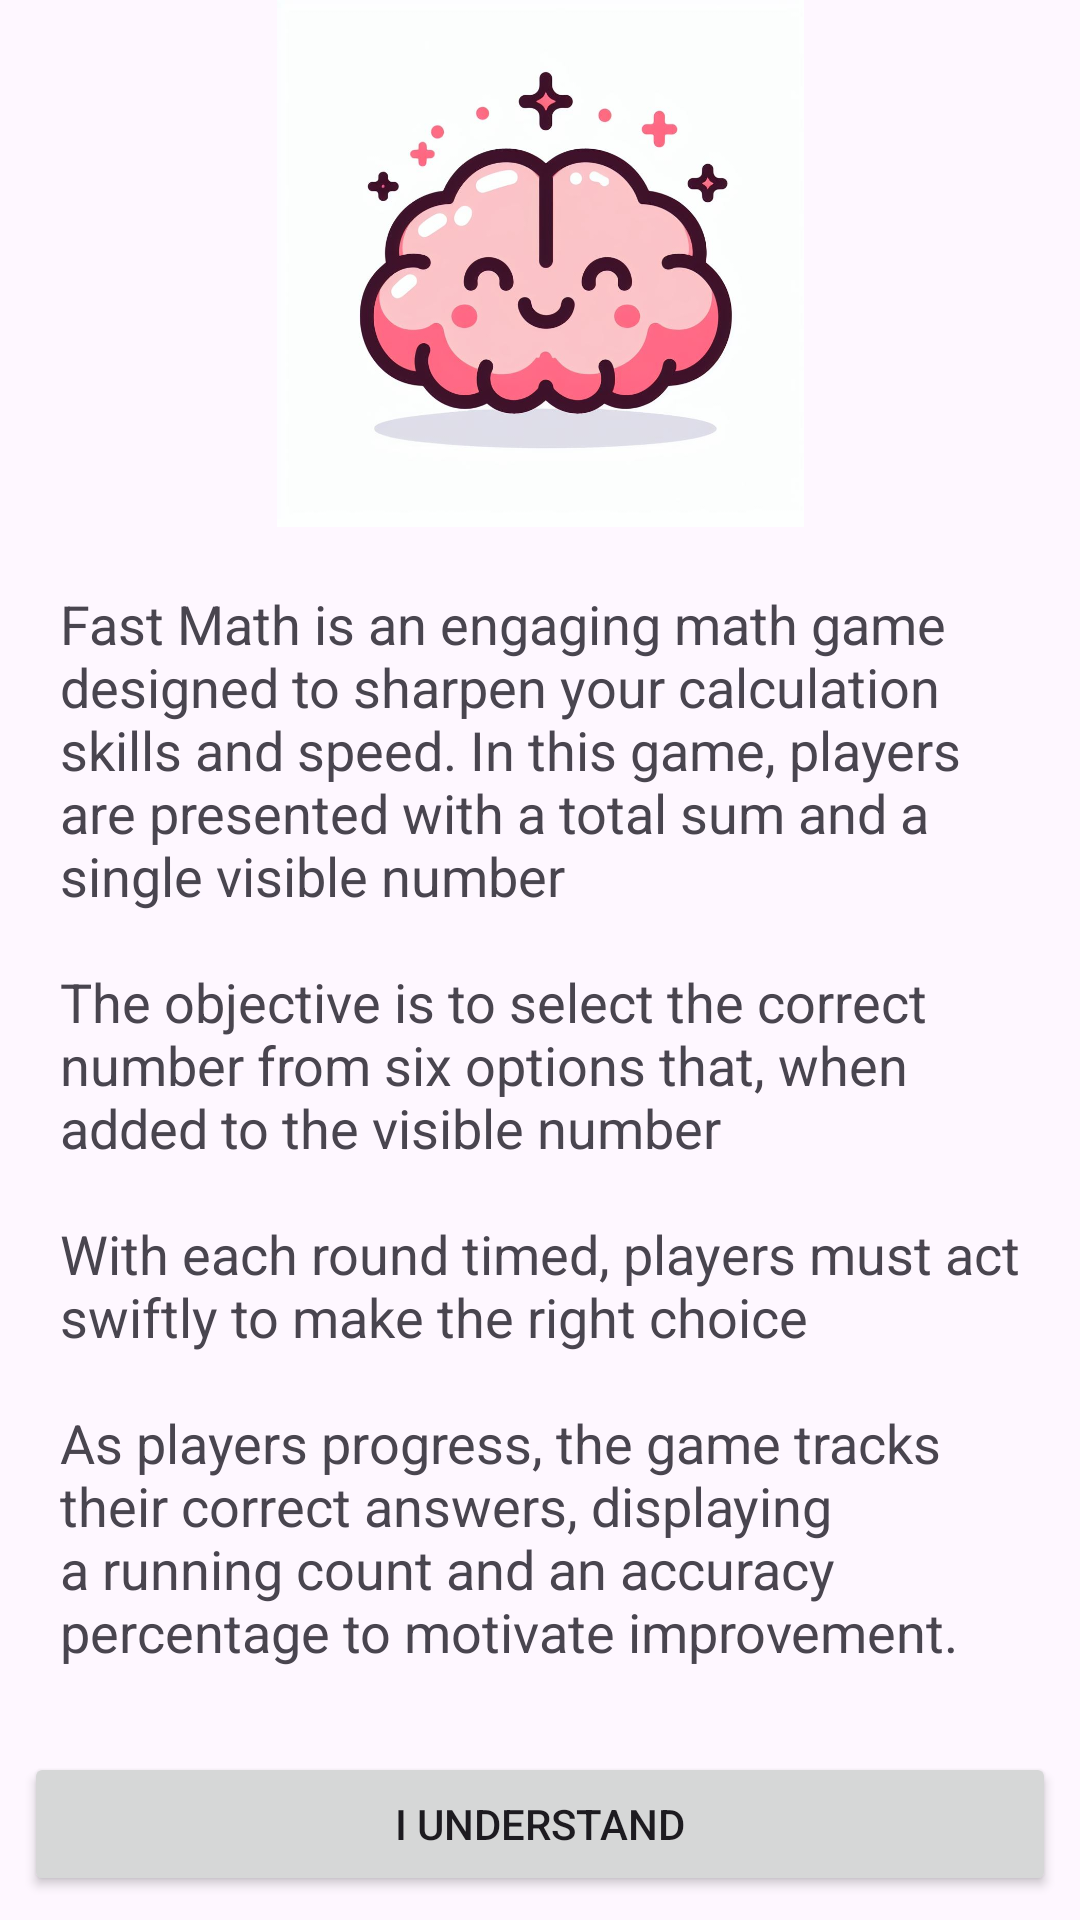

Android layout source for this screen:
<!-- AndroidManifest.xml: application theme Theme.FastMath -->
<!-- res/layout/fragment_welcome.xml -->
<?xml version="1.0" encoding="utf-8"?>
<layout>

    <LinearLayout xmlns:android="http://schemas.android.com/apk/res/android"
        xmlns:app="http://schemas.android.com/apk/res-auto"
        xmlns:tools="http://schemas.android.com/tools"
        android:layout_width="match_parent"
        android:layout_height="match_parent"
        android:orientation="vertical"
        tools:context=".presentation.WelcomeFragment">

        <ImageView
            android:id="@+id/imageViewLogo"
            android:layout_width="match_parent"
            android:layout_height="0dp"
            android:layout_weight="1"
            android:contentDescription="@string/app_logo"
            app:layout_constraintBottom_toTopOf="@id/textViewGameDescription"
            app:layout_constraintEnd_toEndOf="parent"
            app:layout_constraintStart_toStartOf="parent"
            app:layout_constraintTop_toTopOf="parent"
            app:srcCompat="@drawable/welcome_brain" />

        <TextView
            android:id="@+id/textViewGameDescription"
            android:layout_width="match_parent"
            android:layout_height="wrap_content"
            android:layout_margin="8dp"
            android:padding="12dp"
            android:text="@string/game_description"
            android:textSize="18sp"
            app:layout_constraintTop_toBottomOf="@id/imageViewLogo" />

        <Button
            android:id="@+id/buttonAcceptRules"
            android:layout_width="match_parent"
            android:layout_height="wrap_content"
            android:layout_margin="8dp"
            android:text="@string/i_understand"
            android:textAllCaps="true"
            app:cornerRadius="5dp" />

    </LinearLayout>
</layout>
<!-- resources referenced by this layout -->
<resources>
  <!-- drawable welcome_brain: jpeg bitmap (drawable, 63023 bytes) -->
  <string name="app_logo">app logo</string>
  <string name="game_description">Fast Math is an engaging math game designed to sharpen your calculation skills and speed. In this game, players are presented with a total sum and a single visible number\n\nThe objective is to select the correct number from six options that, when added to the visible number \n\nWith each round timed, players must act swiftly to make the right choice\n\nAs players progress, the game tracks their correct answers, displaying a running count and an accuracy percentage to motivate improvement.</string>
  <string name="i_understand">I understand</string>
  <style name="Theme.FastMath" parent="Base.Theme.FastMath" />
  <style name="Base.Theme.FastMath" parent="Theme.Material3.DayNight.NoActionBar">
          
          
      </style>
</resources>
